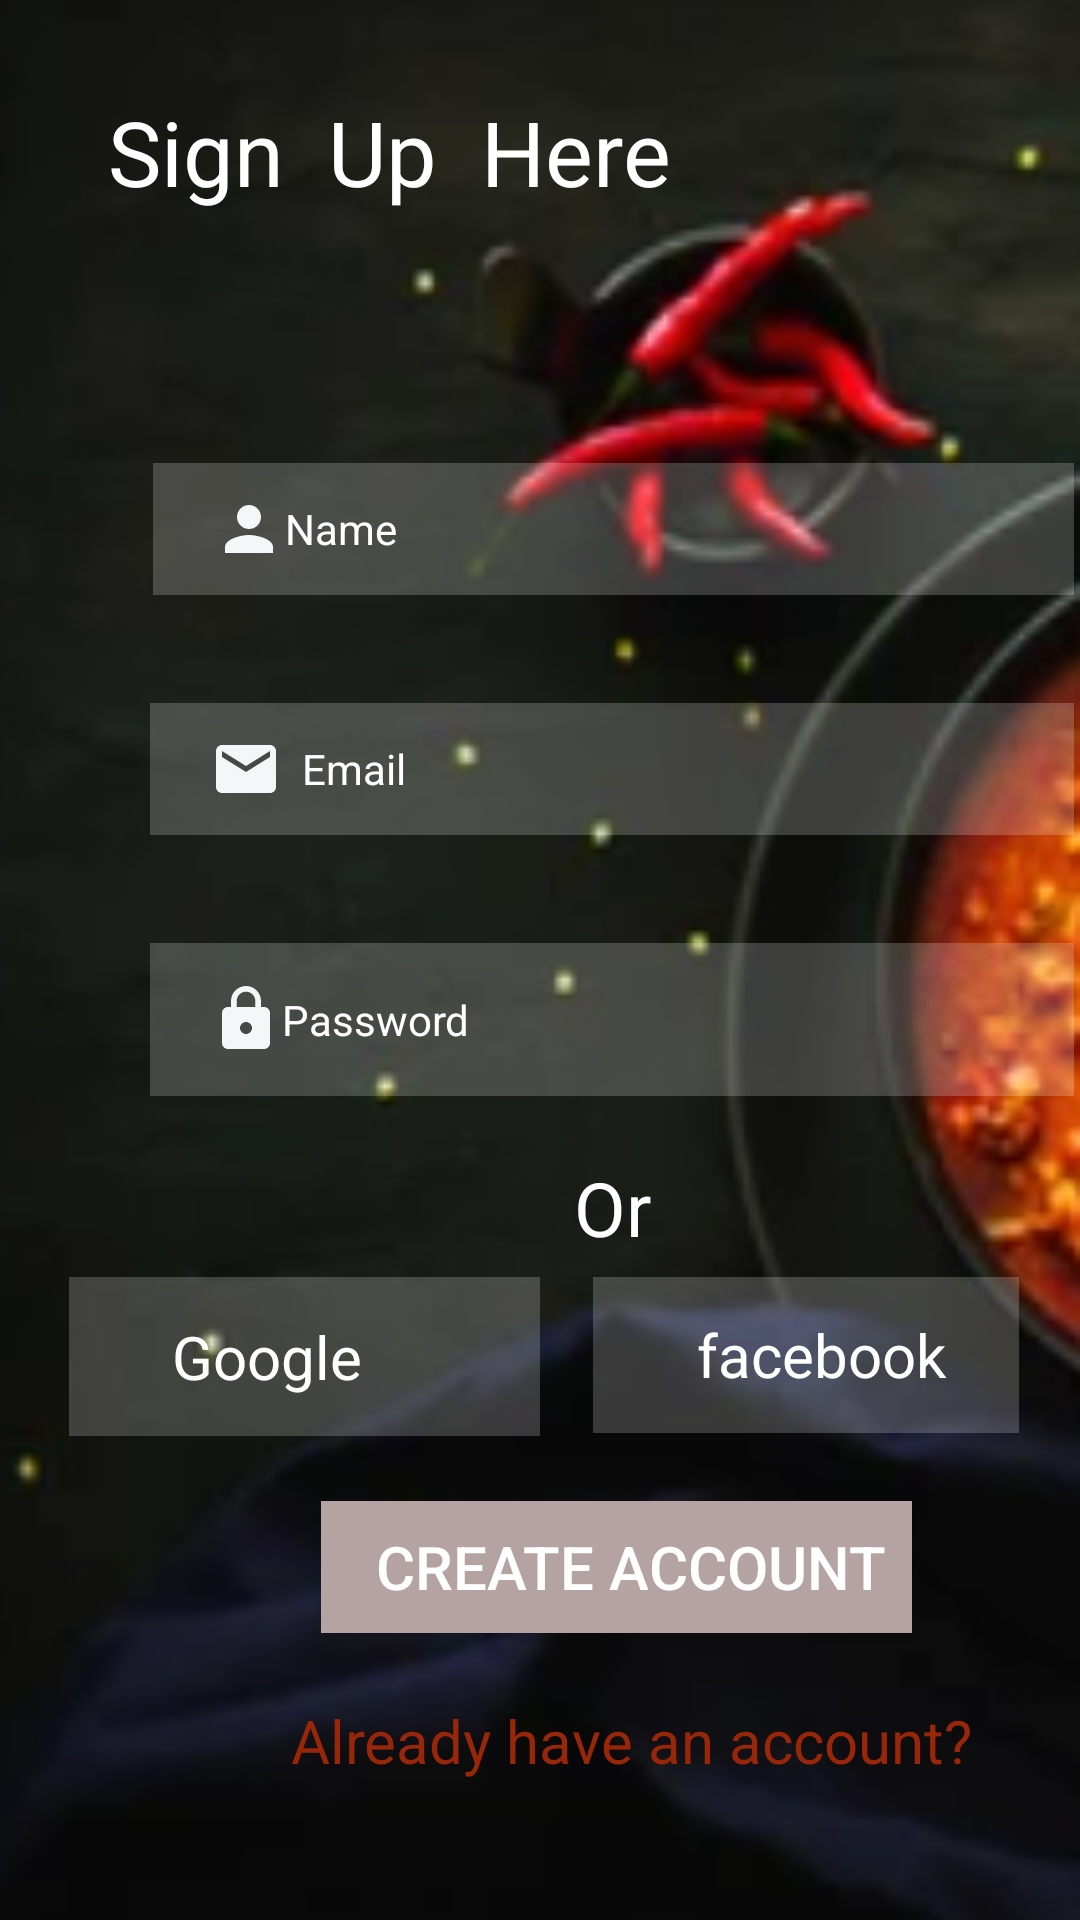

Produce the Android XML layout that renders to this screen, including the resource entries it uses.
<!-- AndroidManifest.xml: application theme Theme.MyApplication -->
<!-- res/layout/activity_signup.xml -->
<?xml version="1.0" encoding="utf-8"?>
<android.support.constraint.ConstraintLayout xmlns:android="http://schemas.android.com/apk/res/android"
    xmlns:app="http://schemas.android.com/apk/res-auto"
    xmlns:tools="http://schemas.android.com/tools"
    android:layout_width="match_parent"
    android:layout_height="match_parent"
    android:background="@drawable/signupbg"
    tools:context=".signup">


    <TextView
        android:id="@+id/textView6"
        android:layout_width="234dp"
        android:layout_height="45dp"
        android:text="  Sign  Up  Here"
        android:textColor="@color/white"
        android:textSize="30sp"
        app:layout_constraintBottom_toBottomOf="parent"
        app:layout_constraintEnd_toEndOf="parent"
        app:layout_constraintHorizontal_bias="0.169"
        app:layout_constraintStart_toStartOf="parent"
        app:layout_constraintTop_toTopOf="parent"
        app:layout_constraintVertical_bias="0.051" />

    <EditText
        android:id="@+id/button"
        android:layout_width="307dp"
        android:layout_height="44dp"
        android:layout_marginStart="52dp"
        android:layout_marginTop="36dp"
        android:background="#3FFF"
        android:drawableLeft="@drawable/person_24"
        android:hint="Name"
        style="@style/Widget.Material3.TextInputLayout.OutlinedBox"
        android:inputType="text"
        android:paddingLeft="20sp"
        android:textColorHint="@color/white"
        app:layout_constraintBottom_toBottomOf="parent"
        app:layout_constraintEnd_toEndOf="@+id/textView6"
        app:layout_constraintHorizontal_bias="0.01"
        app:layout_constraintStart_toStartOf="parent"
        app:layout_constraintTop_toBottomOf="@+id/textView6"
        app:layout_constraintVertical_bias="0.089" />

    <EditText
        android:id="@+id/editTextTextEmailAddress3"
        android:layout_width="308dp"
        android:layout_height="44dp"
        android:layout_marginTop="28dp"
        android:background="#3FFF"
        android:drawableLeft="@drawable/email"
        android:ems="10"
        style="@style/Widget.Material3.TextInputLayout.OutlinedBox"
        android:hint="  Email"
        android:inputType="textEmailAddress"
        android:paddingLeft="20dp"
        android:textColorHint="@color/white"
        app:layout_constraintBottom_toBottomOf="parent"
        app:layout_constraintEnd_toEndOf="@+id/button"
        app:layout_constraintHorizontal_bias="1.0"
        app:layout_constraintStart_toStartOf="@+id/button"
        app:layout_constraintTop_toBottomOf="@+id/button"
        app:layout_constraintVertical_bias="0.022" />

    <EditText
        android:id="@+id/editTextTextPassword"
        android:layout_width="308dp"
        android:layout_height="51dp"
        android:layout_marginTop="36dp"
        android:background="#3FFF"
        android:drawableLeft="@drawable/lock"
        android:ems="10"
        android:hint="Password"
        android:inputType="textPassword"
        style="@style/Widget.Material3.TextInputLayout.OutlinedBox"
        android:paddingLeft="20sp"
        android:textColorHint="@color/white"
        app:layout_constraintBottom_toBottomOf="parent"
        app:layout_constraintEnd_toEndOf="@+id/editTextTextEmailAddress3"
        app:layout_constraintHorizontal_bias="0.0"
        app:layout_constraintStart_toStartOf="@+id/editTextTextEmailAddress3"
        app:layout_constraintTop_toBottomOf="@+id/editTextTextEmailAddress3"
        app:layout_constraintVertical_bias="0.0" />

    <TextView
        android:id="@+id/textView7"
        android:layout_width="wrap_content"
        android:layout_height="wrap_content"
        android:text="Or"
        android:textColor="@color/white"
        android:textSize="25sp"
        app:layout_constraintBottom_toBottomOf="parent"
        app:layout_constraintEnd_toEndOf="@+id/editTextTextPassword"
        app:layout_constraintStart_toStartOf="@+id/editTextTextPassword"
        app:layout_constraintTop_toBottomOf="@+id/editTextTextPassword"
        app:layout_constraintVertical_bias="0.085" />

    <TextView
        android:id="@+id/textView8"
        android:layout_width="wrap_content"
        android:layout_height="wrap_content"
        android:layout_marginBottom="232dp"
        android:text="Continue with"
        android:textColor="@color/white"
        style="@style/Widget.Material3.TextInputLayout.OutlinedBox"
        android:textSize="20sp"
        app:layout_constraintBottom_toBottomOf="parent"
        app:layout_constraintEnd_toEndOf="@+id/textView7"
        app:layout_constraintHorizontal_bias="0.525"
        app:layout_constraintStart_toStartOf="@+id/textView7"
        app:layout_constraintTop_toBottomOf="@+id/textView7"
        app:layout_constraintVertical_bias="0.31" />

    <androidx.appcompat.widget.AppCompatButton
        android:id="@+id/facebook2"
        style="@style/Widget.Material3.TextInputLayout.OutlinedBox"
        android:layout_width="142dp"
        android:layout_height="52dp"
        android:layout_marginTop="28dp"
        android:background="#3FFF"
        android:drawableLeft="@drawable/facebook"
        android:paddingLeft="10sp"
        android:text="facebook"
        android:textColor="@color/white"
        android:textSize="20sp"
        app:layout_constraintBottom_toBottomOf="parent"
        app:layout_constraintEnd_toEndOf="parent"
        app:layout_constraintHorizontal_bias="0.907"
        app:layout_constraintStart_toStartOf="parent"
        app:layout_constraintTop_toBottomOf="@+id/textView8"
        app:layout_constraintVertical_bias="0.005" />

    <androidx.appcompat.widget.AppCompatButton
        android:id="@+id/google2"
        style="@style/Widget.Material3.TextInputLayout.OutlinedBox"
        android:layout_width="157dp"
        android:layout_height="53dp"
        android:layout_marginStart="16dp"
        android:layout_marginTop="28dp"
        android:background="#3FFF"
        android:drawableLeft="@drawable/google"
        android:paddingLeft="10sp"
        android:text="Google       "
        android:textColor="@color/white"
        android:textSize="20sp"
        app:layout_constraintBottom_toBottomOf="parent"
        app:layout_constraintEnd_toStartOf="@+id/facebook2"
        app:layout_constraintHorizontal_bias="0.279"
        app:layout_constraintStart_toStartOf="parent"
        app:layout_constraintTop_toBottomOf="@+id/textView8"
        app:layout_constraintVertical_bias="0.005" />

    <androidx.appcompat.widget.AppCompatButton
        android:id="@+id/register"

        android:layout_width="197dp"
        android:layout_height="44dp"

        android:layout_marginStart="84dp"
        android:layout_marginBottom="80dp"
        android:background="#B5A2A2"
        android:paddingLeft="10sp"
        android:text="Create Account"
        android:textColor="@color/white"
        android:textSize="20sp"
        app:layout_constraintBottom_toBottomOf="parent"
        app:layout_constraintEnd_toEndOf="@+id/facebook2"
        app:layout_constraintHorizontal_bias="0.0"
        app:layout_constraintStart_toStartOf="@+id/google2"
        app:layout_constraintTop_toBottomOf="@+id/textView8"
        app:layout_constraintVertical_bias="0.868" />

    <TextView
        android:id="@+id/alreadyhave"
        android:layout_width="wrap_content"
        android:layout_height="wrap_content"
        android:layout_marginBottom="28dp"
        android:text="Already have an account?"
        android:textColor="#982609"
        android:textSize="20sp"
        app:layout_constraintBottom_toBottomOf="parent"
        app:layout_constraintEnd_toEndOf="@+id/register"
        app:layout_constraintHorizontal_bias="0.343"
        app:layout_constraintStart_toStartOf="@+id/register"
        app:layout_constraintTop_toBottomOf="@+id/register"
        app:layout_constraintVertical_bias="0.547" />


</android.support.constraint.ConstraintLayout>
<!-- resources referenced by this layout -->
<resources>
  <color name="white">#FFFFFFFF</color>
  <!-- drawable email (drawable) -->
  <vector android:height="24dp" android:tint="#F5F6F8"
      android:viewportHeight="24" android:viewportWidth="24"
      android:width="24dp" xmlns:android="http://schemas.android.com/apk/res/android">
      <path android:fillColor="@android:color/white" android:pathData="M20,4L4,4c-1.1,0 -1.99,0.9 -1.99,2L2,18c0,1.1 0.9,2 2,2h16c1.1,0 2,-0.9 2,-2L22,6c0,-1.1 -0.9,-2 -2,-2zM20,8l-8,5 -8,-5L4,6l8,5 8,-5v2z"/>
  </vector>
  <!-- drawable lock (drawable) -->
  <vector android:height="24dp" android:tint="#F5F6F8"
      android:viewportHeight="24" android:viewportWidth="24"
      android:width="24dp" xmlns:android="http://schemas.android.com/apk/res/android">
      <path android:fillColor="@android:color/white" android:pathData="M18,8h-1L17,6c0,-2.76 -2.24,-5 -5,-5S7,3.24 7,6v2L6,8c-1.1,0 -2,0.9 -2,2v10c0,1.1 0.9,2 2,2h12c1.1,0 2,-0.9 2,-2L20,10c0,-1.1 -0.9,-2 -2,-2zM12,17c-1.1,0 -2,-0.9 -2,-2s0.9,-2 2,-2 2,0.9 2,2 -0.9,2 -2,2zM15.1,8L8.9,8L8.9,6c0,-1.71 1.39,-3.1 3.1,-3.1 1.71,0 3.1,1.39 3.1,3.1v2z"/>
  </vector>
  <!-- drawable person_24 (drawable) -->
  <vector android:height="24dp" android:tint="#F5F6F8"
      android:viewportHeight="24" android:viewportWidth="24"
      android:width="24dp" xmlns:android="http://schemas.android.com/apk/res/android">
      <path android:fillColor="@android:color/white" android:pathData="M12,12c2.21,0 4,-1.79 4,-4s-1.79,-4 -4,-4 -4,1.79 -4,4 1.79,4 4,4zM12,14c-2.67,0 -8,1.34 -8,4v2h16v-2c0,-2.66 -5.33,-4 -8,-4z"/>
  </vector>
  <!-- drawable signupbg: png bitmap (drawable, 77113 bytes) -->
  <style name="Theme.MyApplication" parent="Theme.AppCompat.Light.DarkActionBar">
          
          <item name="colorPrimary">@color/white</item>
          <item name="colorPrimaryDark">@color/purple_700</item>
          <item name="colorAccent">@color/teal_200</item>
          
      </style>
  <color name="purple_700">#FF3700B3</color>
  <color name="teal_200">#FF03DAC5</color>
</resources>
